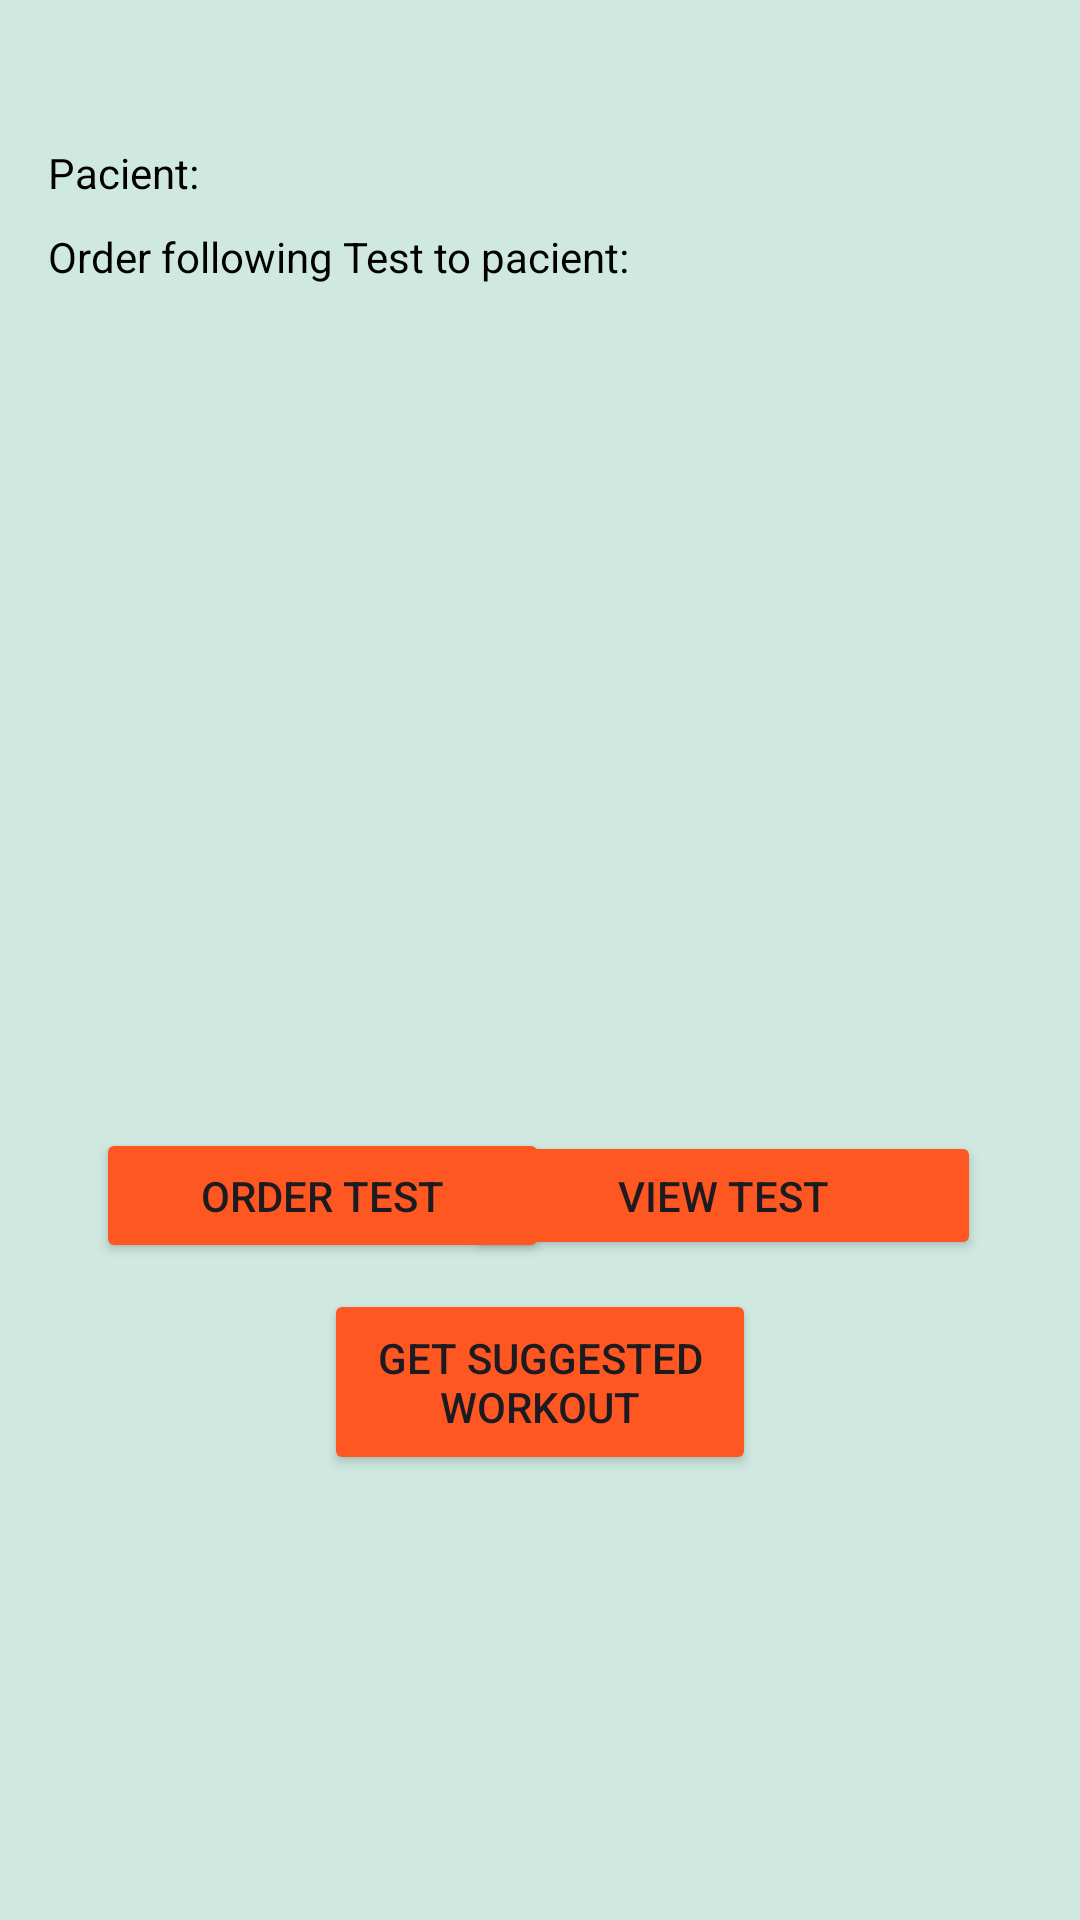

Here is an Android app screen rendered from its layout file. Give the layout XML and the strings, colors and styles it references.
<!-- AndroidManifest.xml: application theme Theme.SportDoctorFollow -->
<!-- res/layout/fragment_doctor_exam_check.xml -->
<?xml version="1.0" encoding="utf-8"?>
<androidx.constraintlayout.widget.ConstraintLayout xmlns:android="http://schemas.android.com/apk/res/android"
    xmlns:app="http://schemas.android.com/apk/res-auto"
    xmlns:tools="http://schemas.android.com/tools"
    android:id="@+id/frameLayout"
    android:layout_width="match_parent"
    android:layout_height="match_parent"
    android:background="@color/greenpastel"
    tools:context=".DoctorExamCheckFragment">

    

    <Button
        android:id="@+id/SendDataBtn"
        android:layout_width="151dp"
        android:layout_height="45dp"
        android:layout_marginStart="32dp"
        android:layout_marginBottom="219dp"
        android:backgroundTint="@color/buttoncolormain"
        android:text="@string/OrderExamBtn"
        app:layout_constraintBottom_toBottomOf="parent"
        app:layout_constraintStart_toStartOf="parent"
        tools:cornerRadius="@dimen/button_corner_radius" />

    <Button
        android:id="@+id/sugWorkoutBtn"
        android:layout_width="144dp"
        android:layout_height="62dp"
        android:layout_marginBottom="140dp"
        android:backgroundTint="@color/buttoncolormain"
        android:text="@string/sugestedWorkoutsBtn"
        app:layout_constraintBottom_toBottomOf="parent"
        app:layout_constraintEnd_toEndOf="parent"
        app:layout_constraintStart_toStartOf="parent"
        app:layout_constraintTop_toBottomOf="@+id/SendDataBtn"
        tools:cornerRadius="@dimen/button_corner_radius" />

    <Button
        android:id="@+id/ViewTestBTn"
        android:layout_width="172dp"
        android:layout_height="43dp"
        android:layout_marginEnd="33dp"
        android:backgroundTint="@color/buttoncolormain"
        android:text="@string/viewTestBtn"
        app:layout_constraintBaseline_toBaselineOf="@+id/SendDataBtn"
        app:layout_constraintEnd_toEndOf="parent"
        tools:cornerRadius="@dimen/button_corner_radius" />

    <TextView
        android:id="@+id/nameDoctorCheckTitle"
        android:layout_width="wrap_content"
        android:layout_height="wrap_content"
        android:layout_marginStart="21dp"
        android:layout_marginTop="48dp"
        android:textColor="@color/black"
        app:layout_constraintStart_toEndOf="@+id/pacientMark"
        app:layout_constraintTop_toTopOf="parent"
        tools:textSize="20sp" />

    <androidx.recyclerview.widget.RecyclerView
        android:id="@+id/ExamsRecyclerView"
        android:layout_width="0dp"
        android:layout_height="230dp"
        android:layout_marginStart="16dp"
        android:layout_marginTop="116dp"
        android:layout_marginEnd="16dp"
        android:layout_marginBottom="116dp"
        app:layout_constraintBottom_toBottomOf="@+id/ViewTestBTn"
        app:layout_constraintEnd_toEndOf="parent"
        app:layout_constraintStart_toStartOf="parent"
        app:layout_constraintTop_toTopOf="@+id/pacientMark" />

    <TextView
        android:id="@+id/pacientMark"
        android:layout_width="wrap_content"
        android:layout_height="wrap_content"
        android:layout_marginStart="16dp"
        android:text="@string/pacientMark"
        android:textColor="@color/black"
        app:layout_constraintBaseline_toBaselineOf="@+id/nameDoctorCheckTitle"
        app:layout_constraintStart_toStartOf="parent"
        tools:textSize="20sp" />

    <TextView
        android:id="@+id/pacientMark2"
        android:layout_width="290dp"
        android:layout_height="28dp"
        android:layout_marginStart="16dp"
        android:layout_marginBottom="15dp"
        android:text="@string/OrderExam"
        android:textColor="@color/black"
        app:layout_constraintBottom_toTopOf="@+id/ExamsRecyclerView"
        app:layout_constraintStart_toStartOf="parent"
        tools:textSize="20sp" />

</androidx.constraintlayout.widget.ConstraintLayout>
<!-- resources referenced by this layout -->
<resources>
  <color name="black">#FF000000</color>
  <color name="buttoncolormain">#FF5722</color>
  <color name="greenpastel">#CFE9E0</color>
  <dimen name="button_corner_radius">16dp</dimen>
  <string name="OrderExam">Order following Test to pacient:</string>
  <string name="OrderExamBtn">Order Test</string>
  <string name="pacientMark">Pacient:</string>
  <string name="sugestedWorkoutsBtn">Get Suggested Workout</string>
  <string name="viewTestBtn">View Test</string>
  <style name="Theme.SportDoctorFollow" parent="Base.Theme.SportDoctorFollow" />
  <style name="Base.Theme.SportDoctorFollow" parent="Theme.Material3.DayNight.NoActionBar">
          
          
      </style>
</resources>
